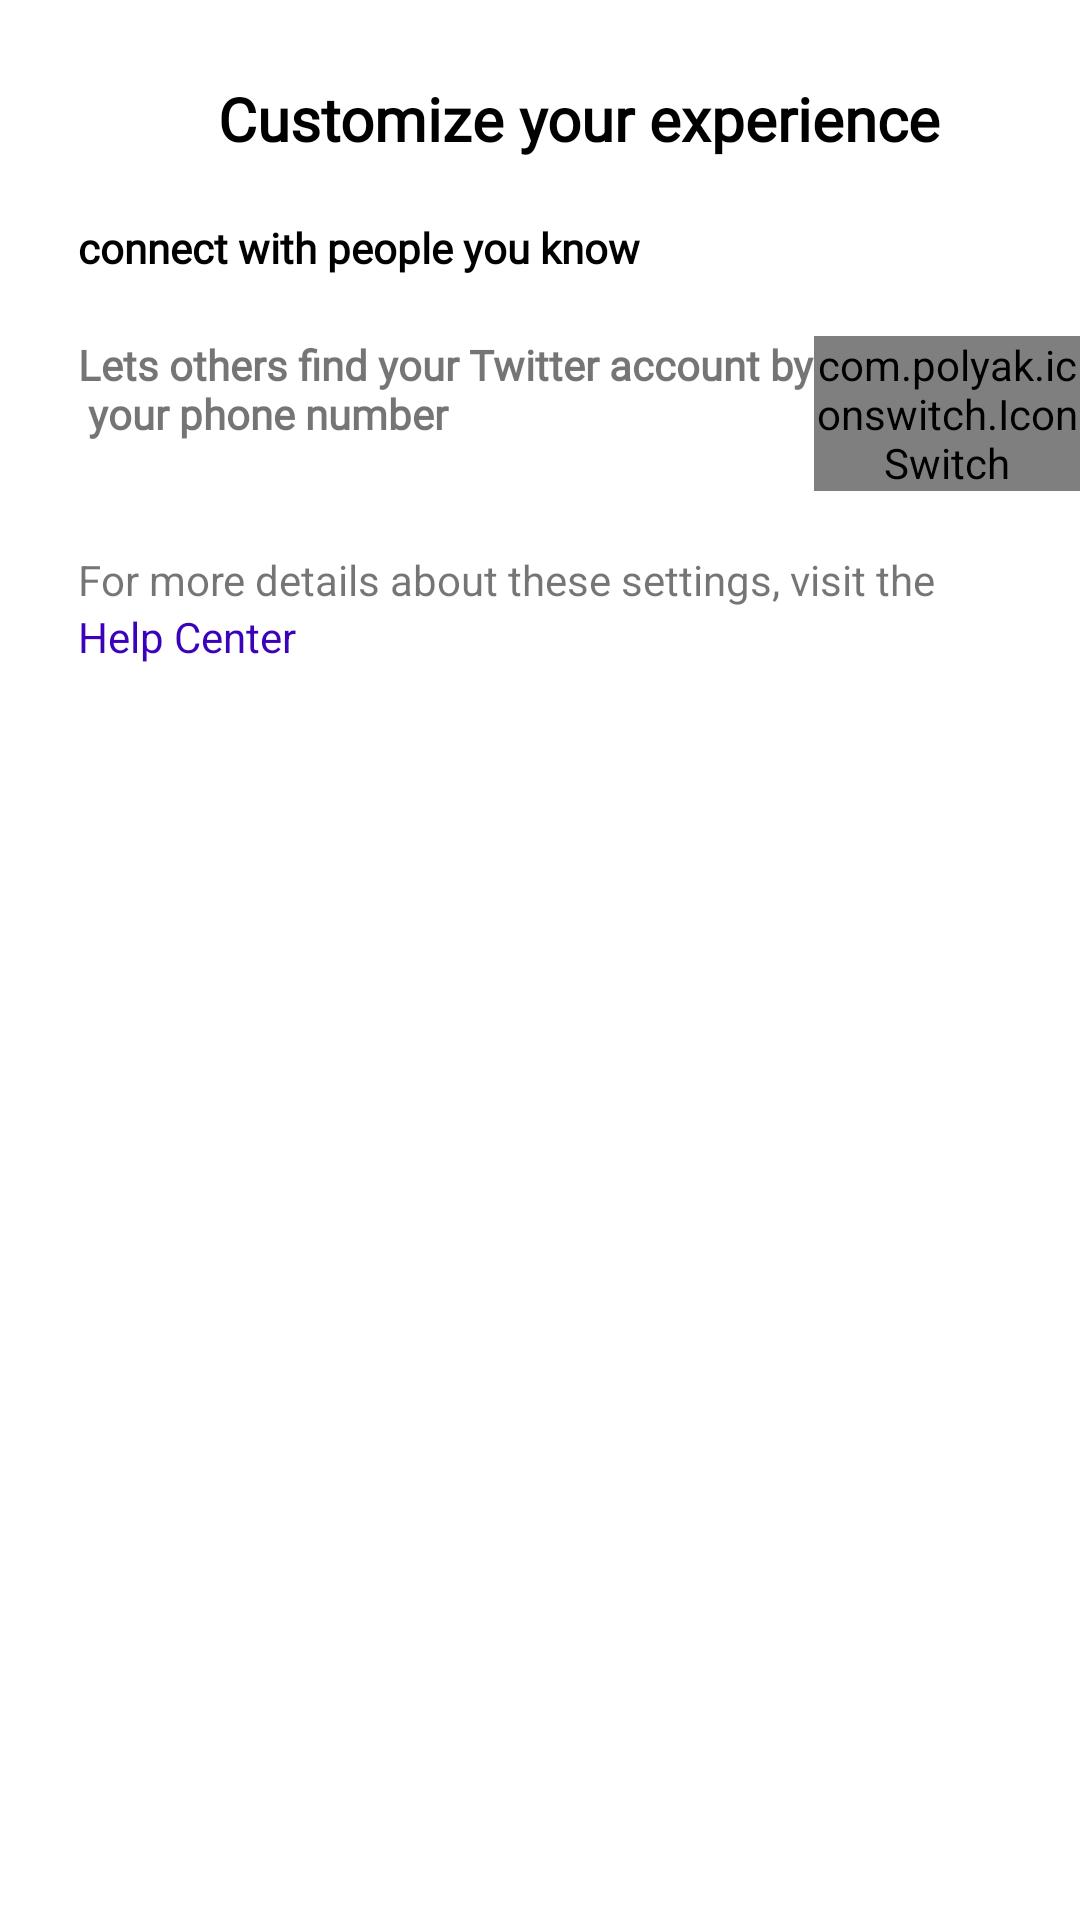

Layout XML and referenced resources for this Android screen:
<!-- AndroidManifest.xml: application theme Theme.Netflix2App -->
<!-- res/layout/fragment_customize_account_registering.xml -->
<?xml version="1.0" encoding="utf-8"?>
<FrameLayout xmlns:android="http://schemas.android.com/apk/res/android"
    xmlns:app="http://schemas.android.com/apk/res-auto"
    xmlns:tools="http://schemas.android.com/tools"
    android:layout_width="match_parent"
    android:layout_height="match_parent"
    android:background="@color/white"
    tools:context=".Registering.customizeAccountRegistering">

    <LinearLayout
        android:layout_width="match_parent"
        android:layout_height="wrap_content"
        android:orientation="vertical"
        android:paddingStart="26dp"
        android:paddingTop="26dp"

        >

        <TextView
            android:layout_width="wrap_content"
            android:layout_height="wrap_content"
            android:layout_gravity="center"
            android:fontFamily="@font/font_title"
            android:text="@string/customize_your_experience"
            android:textAppearance="@style/MaterialAlertDialog.MaterialComponents.Title.Icon"
            android:textSize="20sp"
            android:textStyle="bold" />

        <TextView
            android:layout_width="wrap_content"
            android:layout_height="wrap_content"
            android:layout_marginTop="@dimen/marginTopTitle_H2_customize"
            android:fontFamily="@font/font_title"
            android:text="@string/connect_with_people_you_know"
            android:textColor="@color/black"
            android:textStyle="bold" />

        <LinearLayout
            android:layout_width="match_parent"
            android:layout_height="wrap_content"
            android:layout_marginTop="@dimen/marginTopText_H2_customize"
            android:orientation="horizontal">

            <TextView
                android:layout_width="wrap_content"
                android:layout_height="wrap_content"
                android:fontFamily="@font/font_text"
                android:text="@string/lets_others_find_your_twitter_account_by_n_your_phone_number"

                android:textStyle="bold" />


            <com.polyak.iconswitch.IconSwitch
                android:id="@+id/iconSwitchId"
                android:layout_width="match_parent"
                android:layout_height="wrap_content"
                android:layout_gravity="right"
                app:isw_active_tint_icon_left="@color/white"
                app:isw_active_tint_icon_right="@color/white"
                app:isw_icon_left="@drawable/ic_zero_num"
                app:isw_icon_right="@drawable/ic_one_num"
                app:isw_icon_size="15dp"
                app:isw_inactive_tint_icon_left="@color/white"
                app:isw_inactive_tint_icon_right="@color/white"
                app:isw_thumb_color_left="@color/white"
                app:isw_thumb_color_right="@color/white"


                />


        </LinearLayout>

        <LinearLayout
            android:layout_width="match_parent"
            android:layout_height="match_parent"
            android:layout_marginTop="@dimen/marginTopHelpCenter_Text_Customize"
            android:orientation="vertical">

            <TextView
                android:layout_width="wrap_content"
                android:layout_height="match_parent"
                android:text="@string/for_more_details_about_these_settings_visit_the" />

            <TextView
                android:id="@+id/help_center_id"
                android:layout_width="match_parent"
                android:layout_height="match_parent"
                android:text="@string/help_center_text"
                android:textColor="@color/link_help_center_color"
                android:textStyle="normal" />
        </LinearLayout>


    </LinearLayout>

    <Button
        android:id="@+id/buttonCustome"
        android:layout_width="match_parent"
        android:layout_height="36dp"
        android:layout_gravity="bottom|center"
        android:layout_margin="16dp"
        android:background="@drawable/enable_button_twitter"
        android:text="@string/next"
        android:textColor="@color/next_text_button_customize_shape"
        android:textStyle="bold" />
</FrameLayout>
<!-- resources referenced by this layout -->
<resources>
  <color name="black">#FF000000</color>
  <color name="link_help_center_color">#3B02BA</color>
  <color name="next_text_button_customize_shape">#FFFFFF</color>
  <color name="white">#FFFFFFFF</color>
  <dimen name="marginTopHelpCenter_Text_Customize">20dp</dimen>
  <dimen name="marginTopText_H2_customize">20dp</dimen>
  <dimen name="marginTopTitle_H2_customize">20dp</dimen>
  <!-- drawable ic_one_num (drawable) -->
  <vector xmlns:android="http://schemas.android.com/apk/res/android"
      android:width="680dp"
      android:height="680dp"
      android:viewportWidth="1280"
      android:viewportHeight="1280">
      <path
          android:fillColor="#000000"
          android:pathData="M454.9,46.6c-1.3,1.5 -7.8,7 -14.4,12.3 -77.8,62.7 -187.6,93.3 -354.3,98.7 -11.7,0.4 -21.4,1 -21.6,1.3 -0.2,0.3 -0.6,18.7 -0.7,40.8l-0.3,40.2 2.4,2.6 2.3,2.5 63.6,-0c77.7,-0 99.1,1.3 117.1,7 16,5 20.6,11.3 25,34 4.1,21.1 4.1,23.9 3.8,391l-0.3,353.5 -2.2,12c-3.2,17.4 -6.7,28.6 -12.4,40.4 -9.5,19.2 -23.7,30.3 -48.8,38.1 -27.9,8.6 -60.5,12 -116.2,12l-31.6,-0 -2.1,2.3c-2.2,2.3 -2.2,2.7 -2.2,41.3l0,39.1 2.3,2.1 2.3,2.2 338.5,-0 338.6,-0 2.1,-2.3c2.2,-2.3 2.2,-2.7 2.2,-41.3l0,-39.1 -2.2,-2c-2.2,-2 -3.7,-2.1 -40.8,-2.6 -52.4,-0.7 -76.8,-3.7 -101.9,-12.6 -22.9,-8 -34.5,-17.8 -43.6,-36.5 -8.3,-17.2 -12.4,-34.7 -14.5,-63.1 -0.6,-9.4 -1,-172.7 -1,-493.1l0,-479.1 -2.3,-2.1c-2.3,-2.2 -2.6,-2.2 -43.3,-2.2l-41.1,-0 -2.4,2.6z"
          android:strokeColor="#00000000" />
  </vector>
  <string name="connect_with_people_you_know">connect with people you know</string>
  <string name="customize_your_experience">Customize your experience</string>
  <string name="for_more_details_about_these_settings_visit_the">For more details about these settings, visit the</string>
  <string name="help_center_text">Help Center</string>
  <string name="lets_others_find_your_twitter_account_by_n_your_phone_number">Lets others find your Twitter account by\n your phone number</string>
  <string name="next">Next</string>
  <style name="Theme.Netflix2App" parent="Theme.AppCompat.DayNight.DarkActionBar">
          
          <item name="colorPrimary">@color/purple_500</item>
          <item name="colorPrimaryVariant">@color/purple_700</item>
          <item name="colorOnPrimary">@color/white</item>
  
          
          <item name="colorSecondary">@color/teal_200</item>
          <item name="colorSecondaryVariant">@color/teal_700</item>
          <item name="colorOnSecondary">@color/purple_200</item>
          
          <item name="android:statusBarColor" tools:targetApi="l">?attr/colorPrimaryVariant</item>
          
  
          <item name="android:listPreferredItemHeightSmall">42dp</item>
  
      </style>
  <color name="purple_500">#FF6200EE</color>
  <color name="purple_700">#FF3700B3</color>
  <color name="teal_200">#FF03DAC5</color>
  <color name="teal_700">#FF018786</color>
  <color name="purple_200">#FFBB86FC</color>
</resources>
